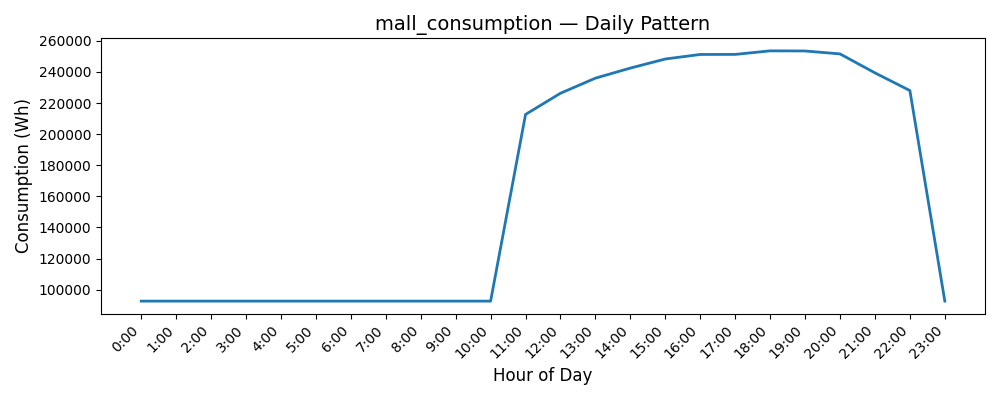

The table this chart was drawn from, first rows:
Date, Consumption (Wh)
0, 92618
1, 92618
2, 92618
3, 92618
4, 92618
5, 92618
6, 92618
7, 92618
8, 92618
9, 92618
10, 92618
11, 212678
12, 226310
13, 236010
14, 242498
15, 248326
16, 251247
17, 251286
18, 253575
19, 253494
20, 251606
21, 239409
22, 228036
23, 92618
